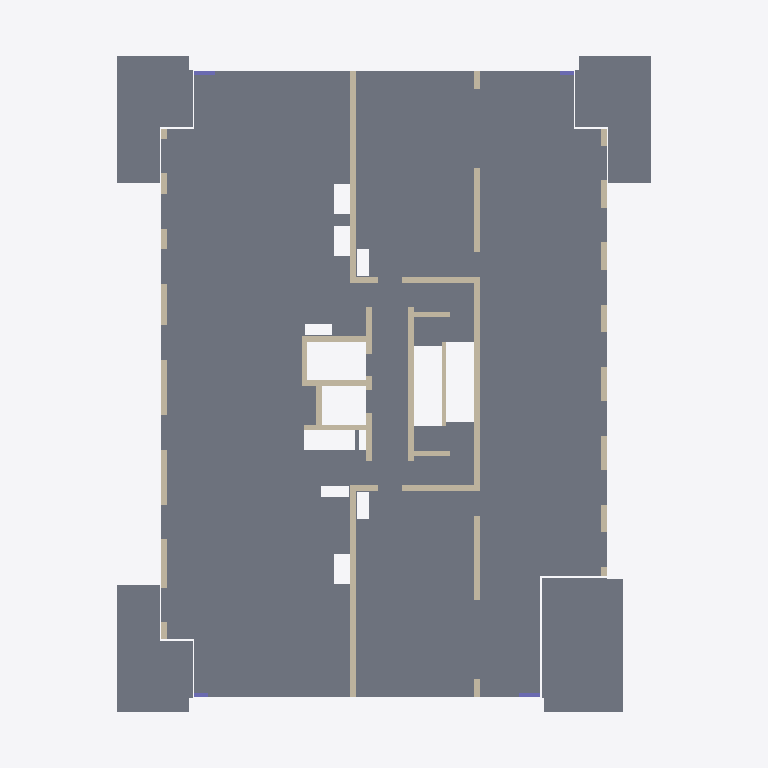
Plan cut of the same IFC building model at storey '04 vierde verdieping' (level 12.00 m, cut at 13.40 m), seen from above with north up, elements coloured by IFC class: 17 walls (beige), 5 slabs (grey), 4 columns (violet). Cut surfaces are drawn darker.
Extent 23.2 m × 30.9 m × 28.3 m (x, y, z). Storeys (10): 01 eerste verdieping at 3.00 m; 02 tweede verdieping at 6.00 m; 03 derde verdieping at 9.00 m; 04 vierde verdieping at 12.00 m; 05 vijfde verdieping at 15.00 m; 06 zesde verdieping at 18.00 m; 07 zevende verdieping at 21.00 m; 08 achtste verdieping at 24.00 m; 09 negende verdieping at 27.00 m; 10 tiende dak at 30.00 m. Elements (238): 155 IfcWallStandardCase, 46 IfcSlab, 36 IfcColumn, 1 IfcBeam.

HEADER;
FILE_DESCRIPTION(('ViewDefinition [CoordinationView_V2.0]'),'2;1');
FILE_NAME('20164374','2017-12-15T12:08:45',(''),(''),'The EXPRESS Data Manager Version 5.02.0100.07 : ','20170419_0315(x64) - Exporter 17.0.1128.0 - Alte','');
FILE_SCHEMA(('IFC2X3'));
ENDSEC;
DATA;
#104=IFCPROJECT('1Rq7dnL$D6VxnHb9SKdbLR',#41,'20164374',$,$,'Amstelveen; 150 appartementen','Def.Ontwerp',(#93,#101),#88);
#25244=IFCSITE('1Rq7dnL$D6VxnHb9SKdbLP',#41,'Default',$,'',#25243,$,$,.ELEMENT.,(42,21,29,879999),(-71,-3,-37,-79999),-3620.0,$,$);
#114=IFCBUILDING('1Rq7dnL$D6VxnHb9SKdbLQ',#41,'',$,$,#32,$,'',.ELEMENT.,$,$,#110);
#159=IFCBUILDINGSTOREY('1Rq7dnL$D6VxnHb9VhOQ18',#41,'01 eerste verdieping',$,$,#158,$,'01 eerste verdieping',.ELEMENT.,3000.00000000407);
#165=IFCBUILDINGSTOREY('1Rq7dnL$D6VxnHb9VhO2BA',#41,'02 tweede verdieping',$,$,#164,$,'02 tweede verdieping',.ELEMENT.,6000.00000000407);
#171=IFCBUILDINGSTOREY('1Rq7dnL$D6VxnHb9VhPoMh',#41,'03 derde verdieping',$,$,#170,$,'03 derde verdieping',.ELEMENT.,9000.00000000407);
#177=IFCBUILDINGSTOREY('1Rq7dnL$D6VxnHb9VhSqJ6',#41,'04 vierde verdieping',$,$,#176,$,'04 vierde verdieping',.ELEMENT.,12000.0000000042);
#183=IFCBUILDINGSTOREY('1Rq7dnL$D6VxnHb9VhSqGT',#41,'05 vijfde verdieping',$,$,#182,$,'05 vijfde verdieping',.ELEMENT.,15000.0000000042);
#189=IFCBUILDINGSTOREY('1Rq7dnL$D6VxnHb9VhSqMw',#41,'06 zesde verdieping',$,$,#188,$,'06 zesde verdieping',.ELEMENT.,18000.0000000042);
#195=IFCBUILDINGSTOREY('1Rq7dnL$D6VxnHb9VhSqNA',#41,'07 zevende verdieping',$,$,#194,$,'07 zevende verdieping',.ELEMENT.,21000.0000000042);
#201=IFCBUILDINGSTOREY('1Rq7dnL$D6VxnHb9VhSqKC',#41,'08 achtste verdieping',$,$,#200,$,'08 achtste verdieping',.ELEMENT.,24000.0000000042);
#207=IFCBUILDINGSTOREY('1Rq7dnL$D6VxnHb9VhSqLJ',#41,'09 negende verdieping',$,$,#206,$,'09 negende verdieping',.ELEMENT.,27000.0000000042);
#213=IFCBUILDINGSTOREY('1Rq7dnL$D6VxnHb9VhSrhL',#41,'10 tiende dak',$,$,#212,$,'10 tiende dak',.ELEMENT.,30000.0000000041);
#1841=IFCSLAB('2BwjZcSgT6t9FJYhSlN7rv',#41,'Floor:23_gewapend beton d=280:1407375',$,'Floor:23_gewapend beton d=280',#1767,#1839,'1407375',.FLOOR.);
#7213=IFCSLAB('0r5VEiHzXDPQ9MdVC7_xey',#41,'Floor:23_Prefab beton balkon 300mm:1673902',$,'Floor:23_Prefab beton balkon 300mm',#7182,#7211,'1673902',.FLOOR.);
#6969=IFCSLAB('0r5VEiHzXDPQ9MdVC7_xeN',#41,'Floor:23_Prefab beton balkon 300mm:1673861',$,'Floor:23_Prefab beton balkon 300mm',#6938,#6967,'1673861',.FLOOR.);
#7048=IFCSLAB('0r5VEiHzXDPQ9MdVC7_xe3',#41,'Floor:23_Prefab beton balkon 300mm:1673873',$,'Floor:23_Prefab beton balkon 300mm',#7017,#7046,'1673873',.FLOOR.);
#7134=IFCSLAB('0r5VEiHzXDPQ9MdVC7_xeo',#41,'Floor:23_Prefab beton balkon 300mm:1673888',$,'Floor:23_Prefab beton balkon 300mm',#7103,#7132,'1673888',.FLOOR.);
#10805=IFCWALLSTANDARDCASE('02SU1XqcH3UeeXzf9NWqs5',#41,'Basic Wall:22_betonwand ihwg d=280:1676430',$,'Basic Wall:22_betonwand ihwg d=280:100687',#10785,#10803,'1676430');
#10124=IFCWALLSTANDARDCASE('02SU1XqcH3UeeXzf9NWqry',#41,'Basic Wall:22_betonwand ihwg d=250:1676407',$,'Basic Wall:22_betonwand ihwg d=250:1252662',#10104,#10122,'1676407');
#11053=IFCWALLSTANDARDCASE('02SU1XqcH3UeeXzf9NWqsI',#41,'Basic Wall:22_betonwand ihwg d=280:1676441',$,'Basic Wall:22_betonwand ihwg d=280:100687',#11033,#11051,'1676441');
#10557=IFCWALLSTANDARDCASE('02SU1XqcH3UeeXzf9NWqsC',#41,'Basic Wall:22_betonwand ihwg d=280:1676423',$,'Basic Wall:22_betonwand ihwg d=280:100687',#10537,#10555,'1676423');
#10980=IFCWALLSTANDARDCASE('02SU1XqcH3UeeXzf9NWqsQ',#41,'Basic Wall:22_betonwand ihwg d=250:1676433',$,'Basic Wall:22_betonwand ihwg d=250:1252662',#10960,#10978,'1676433');
#10410=IFCWALLSTANDARDCASE('02SU1XqcH3UeeXzf9NWqsB',#41,'Wand-x',$,'Basic Wall:22_betonwand prefab d=250:928123',#10390,#10408,'1676416');
#10484=IFCWALLSTANDARDCASE('02SU1XqcH3UeeXzf9NWqsE',#41,'Basic Wall:22_betonwand ihwg d=250:1676421',$,'Basic Wall:22_betonwand ihwg d=250:1252662',#10464,#10482,'1676421');
#10630=IFCWALLSTANDARDCASE('02SU1XqcH3UeeXzf9NWqs2',#41,'Basic Wall:22_betonwand ihwg d=250:1676425',$,'Basic Wall:22_betonwand ihwg d=250:1252662',#10610,#10628,'1676425');
#11126=IFCWALLSTANDARDCASE('02SU1XqcH3UeeXzf9NWqsG',#41,'Basic Wall:22_betonwand ihwg d=250:1676443',$,'Basic Wall:22_betonwand ihwg d=250:1252662',#11106,#11124,'1676443');
#11300=IFCWALLSTANDARDCASE('02SU1XqcH3UeeXzf9NWqsL',#41,'Basic Wall:22_betonwand ihwg d=250:1676446',$,'Basic Wall:22_betonwand ihwg d=250:1252662',#11280,#11298,'1676446');
#11373=IFCWALLSTANDARDCASE('02SU1XqcH3UeeXzf9NWqsh',#41,'Basic Wall:22_betonwand ihwg d=250:1676448',$,'Basic Wall:22_betonwand ihwg d=250:1252662',#11353,#11371,'1676448');
#10342=IFCWALLSTANDARDCASE('02SU1XqcH3UeeXzf9NWqrq',#41,'Wand-x',$,'Basic Wall:22_betonwand prefab d=150:1262729',#10322,#10340,'1676415');
#11520=IFCWALLSTANDARDCASE('02SU1XqcH3UeeXzf9NWqsl',#41,'Basic Wall:22_betonwand ihwg d=250:1676452',$,'Basic Wall:22_betonwand ihwg d=250:1252662',#11500,#11518,'1676452');
#11594=IFCWALLSTANDARDCASE('02SU1XqcH3UeeXzf9NWqsj',#41,'Basic Wall:22_betonwand ihwg d=250:1676454',$,'Basic Wall:22_betonwand ihwg d=250:1252662',#11574,#11592,'1676454');
#11446=IFCWALLSTANDARDCASE('02SU1XqcH3UeeXzf9NWqsf',#41,'Basic Wall:22_betonwand ihwg d=250:1676450',$,'Basic Wall:22_betonwand ihwg d=250:1252662',#11426,#11444,'1676450');
#10200=IFCWALLSTANDARDCASE('02SU1XqcH3UeeXzf9NWqrs',#41,'Wand-x',$,'Basic Wall:22_betonwand prefab d=250:928123',#10180,#10198,'1676413');
#10268=IFCWALLSTANDARDCASE('02SU1XqcH3UeeXzf9NWqrr',#41,'Wand-x',$,'Basic Wall:22_betonwand prefab d=250:928123',#10248,#10266,'1676414');
#22821=IFCCOLUMN('1Zgt6z8kDDFf$BvKQBm6aM',#41,'Betonkolom_vierkant_ITX:150x930:1798923',$,'150x930',#22820,#22815,'1798923');
#23024=IFCCOLUMN('1Zgt6z8kDDFf$BvKQBm6aC',#41,'Betonkolom_vierkant_ITX:150x930:1798929',$,'150x930',#23023,#23018,'1798929');
#22907=IFCCOLUMN('1Zgt6z8kDDFf$BvKQBm6aG',#41,'Betonkolom_vierkant_ITX:150x630:1798925',$,'150x630',#22906,#22901,'1798925');
#22966=IFCCOLUMN('1Zgt6z8kDDFf$BvKQBm6aI',#41,'Betonkolom_vierkant_ITX:150x630:1798927',$,'150x630',#22965,#22960,'1798927');
ENDSEC;
